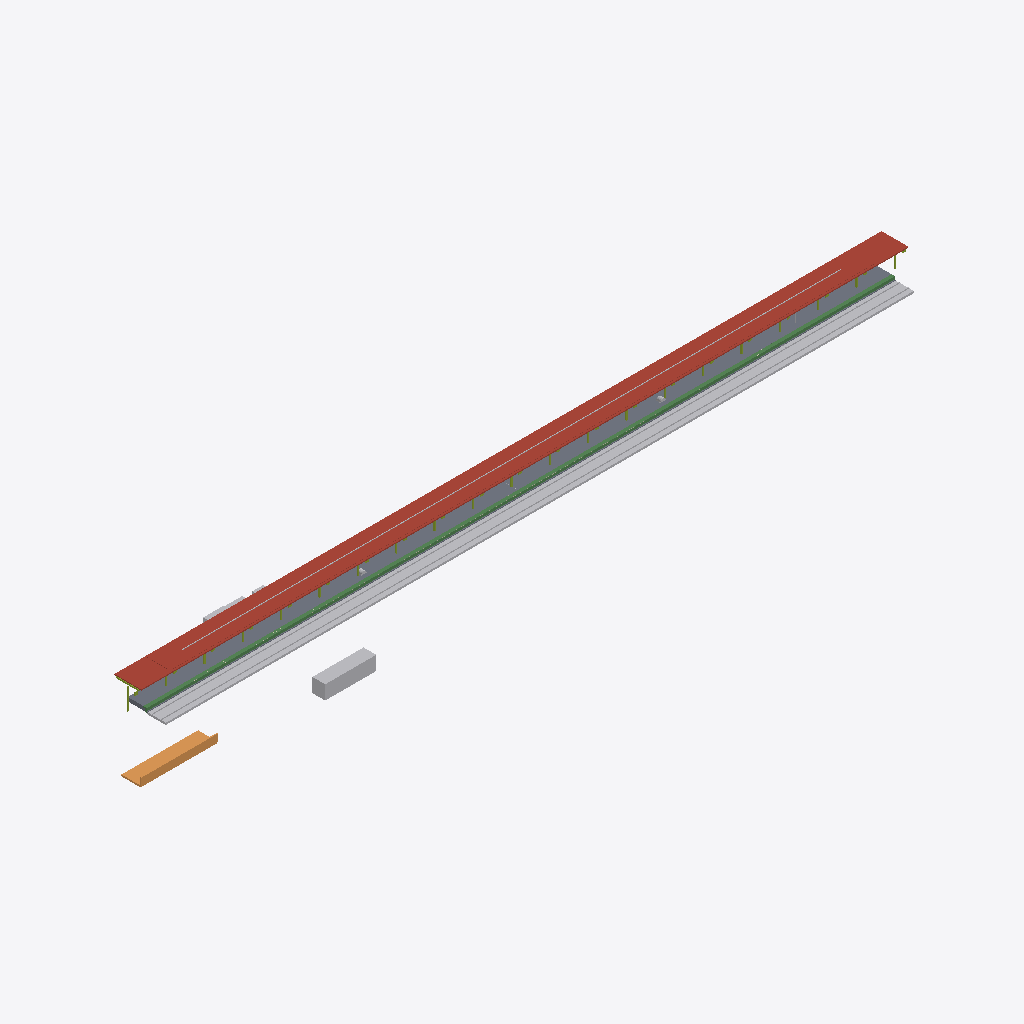
Isometric view of an IFC building model (IFC-SPF (STEP), schema IFC4X3, length unit metre), seen from the south-west, elements coloured by IFC class: 7 other elements (light grey), 2 slabs (grey), 1 roof (red-brown), 1 beam (green), 1 ramp (orange), 1 member (olive), 1 covering (cream).
Extent 129.8 m × 18.6 m × 4.9 m (x, y, z). Elements (20): 2 IfcCommunicationsAppliance, 2 IfcElectricDistributionBoard, 2 IfcSlab, 1 IfcAlarm, 1 IfcAudioVisualAppliance, 1 IfcBeam, 1 IfcCableCarrierSegment, 1 IfcCovering, 1 IfcDiscreteAccessory, 1 IfcFurniture, 1 IfcLightFixture, 1 IfcMember.

HEADER;
FILE_DESCRIPTION(('ViewDefinition [CoordinationView]'),'2;1');
FILE_NAME('station-variant-003.ifc','2026-08-30T00:00:00+00:00',('OpenSourceRail'),('OpenSourceRail'),'IfcOpenShell 0.8.5','OpenSourceRail deterministic station IFC exporte','design-reference / not for construction');
FILE_SCHEMA(('IFC4X3'));
ENDSEC;
DATA;
#1=IFCPROJECT('1rrc1slHHHSPxgtp8aZ4VY',$,'OSR variant-003 station coordination',$,$,$,$,(#14),#9);
#2=IFCSITE('0F9tfqivnIgf8tws_I8W9c',$,'variant-003 station site',$,$,#18,$,$,.ELEMENT.,$,$,$,$,$);
#3=IFCBUILDING('0QiXPzEmTKWO2lhT7932dH',$,'variant-003 station',$,$,#21,$,$,.ELEMENT.,$,$,$);
#1443=IFCROOF('2VnriFlH9LygpIzIZoNP4p',$,'factory-bonded solar roof sandwich panel with MC4 leads','one 6 m × 4.2 m panel per canopy bay','OSR station product item',#1462,#1459,'STN-CNP-P030',$);
#2037=IFCTRACKELEMENT('07e5k1c$TTAfWaVrifNKQ5',$,'station track-deck and running-rail interface','one track-deck/rail interface per boarding-face track, separate from ordinary running spans','OSR station product item',#2062,#2059,'STN-CIV-P060',$);
#87=IFCSLAB('0am8lMgzXKXQtpUV7RqCmr',$,'6 m ground-level station slab and depressed double-track guideway-channel panel','ceil(117 m / 6 m) × 1 at-grade track channels','OSR station product item',#100,#97,'STN-CIV-P010',$);
#189=IFCBEAM('0phD2K$2rRJhSJkYKLe8vz',$,'3 m at-grade guideway-channel edge beam, coping/tactile carrier, and drained service trough','one controlled edge module per 3 m of at-grade boarding edge','OSR station product item',#208,#205,'STN-CIV-P040',$);
#2001=IFCRAMP('1A0In$NGPQMgWOVM6eVL4b',$,'direct/protected pedestrian approach, kerb, ramp, and boundary kit','ground-level-side-access','OSR station product item',#2020,#2017,'STN-ACC-P010',$);
#1833=IFCTRANSPORTELEMENT('2aTLs4ukTU_hEti$Ue2x0m',$,'fare gate, accessible gate, and validator equipment kit','RFC 0010 gate lanes; halt uses two open-platform validators','OSR station product item',#1858,#1855,'STN-PAX-P040',$);
#117=IFCSLAB('0xbJTHoLbIAvduA1vEpp9N',$,'platform sub-base, levelling pad, grout, and closure-pour kit','one placement and closure kit per configured platform','OSR station product item',#130,#127,'STN-CIV-P020',$);
#1479=IFCCABLECARRIERSEGMENT('0zFb30REDPSAvGMQpsyyZ$',$,'platform-canopy PV string, combiner, isolation, bonding, and downlink kit','one controlled DC string and isolation package per platform canopy','OSR station product item',#1498,#1495,'STN-CNP-P040',$);
#261=IFCMEMBER('2XfIe1MKHJZeytftg6K1A3',$,'6 m galvanised HEA portal-frame steel kit','canopy bay count × configured platform count','OSR station product item',#646,#643,'STN-CNP-P010',$);
#1515=IFCELECTRICDISTRIBUTIONBOARD('2VrjtiEujUmRkB3$FytQij',$,'weatherproof services cabinet, plinth, cooling, and maintenance-light kit','one coordinated services cabinet per station','OSR station product item',#1546,#1543,'STN-MEP-P010',$);
#1911=IFCFURNITURE('2PMn6QgtDPcfTJd7j9ciFI',$,'seating, wheelchair-zone marking, wayfinding, and accessible-signage kit','one passenger-amenity kit per configured platform','OSR station product item',#1984,#1981,'STN-PAX-P060',$);
#1563=IFCELECTRICDISTRIBUTIONBOARD('08CwJy9jrLU9QjHdlFkEKs',$,'incoming switchboard, distribution board, metering, UPS, and earthing kit','one coordinated LV and emergency-power package per station','OSR station product item',#1594,#1591,'STN-MEP-P020',$);
#225=IFCCOVERING('2oV5foncDH085M8OmnO8h5',$,'platform coping, tactile strip, warning line, and edge-marker kit','full boarding edge length','OSR station product item',#244,#241,'STN-PLT-P010',$);
#1713=IFCCOMMUNICATIONSAPPLIANCE('3WkyHPGojNVfgI_Ln8pnfu',$,'S-SBC station/depot host and rack enclosure','one live host per station; depot-held cold spare excluded','OSR station product item',#1744,#1741,'STN-PAX-P010',$);
ENDSEC;
